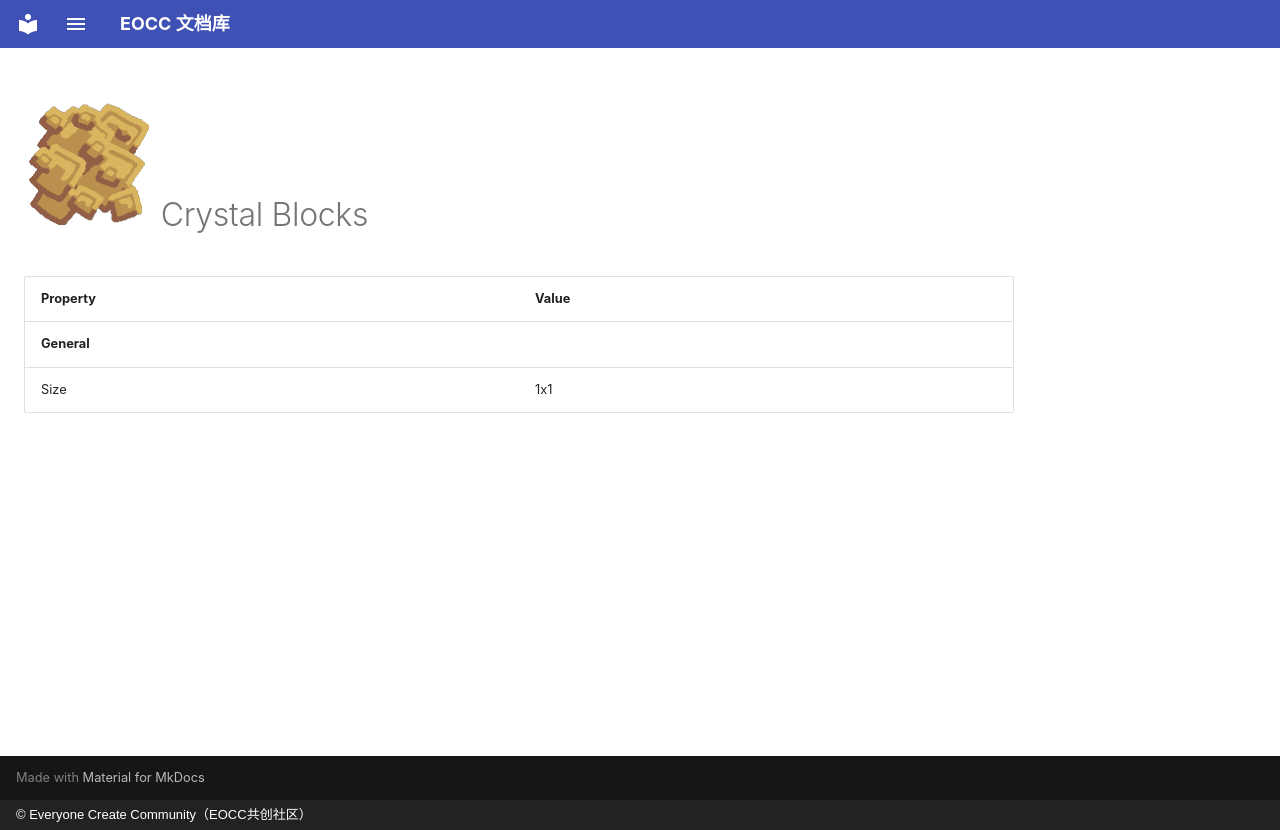

repository: eoccc/eoccc.github.io · page: wiki/mindustry/en/content/blocks/environment/124-crystal-blocks/index.html · generator: mkdocs · copyright: © Everyone Create Community（EOCC共创社区）

# <img src="../../../../../../../ext/img/mindustry/block-crystal-blocks-ui.png" alt=""> Crystal Blocks

| Property | Value |
|---|---|
| **General** |  |
| Size | 1x1 |
